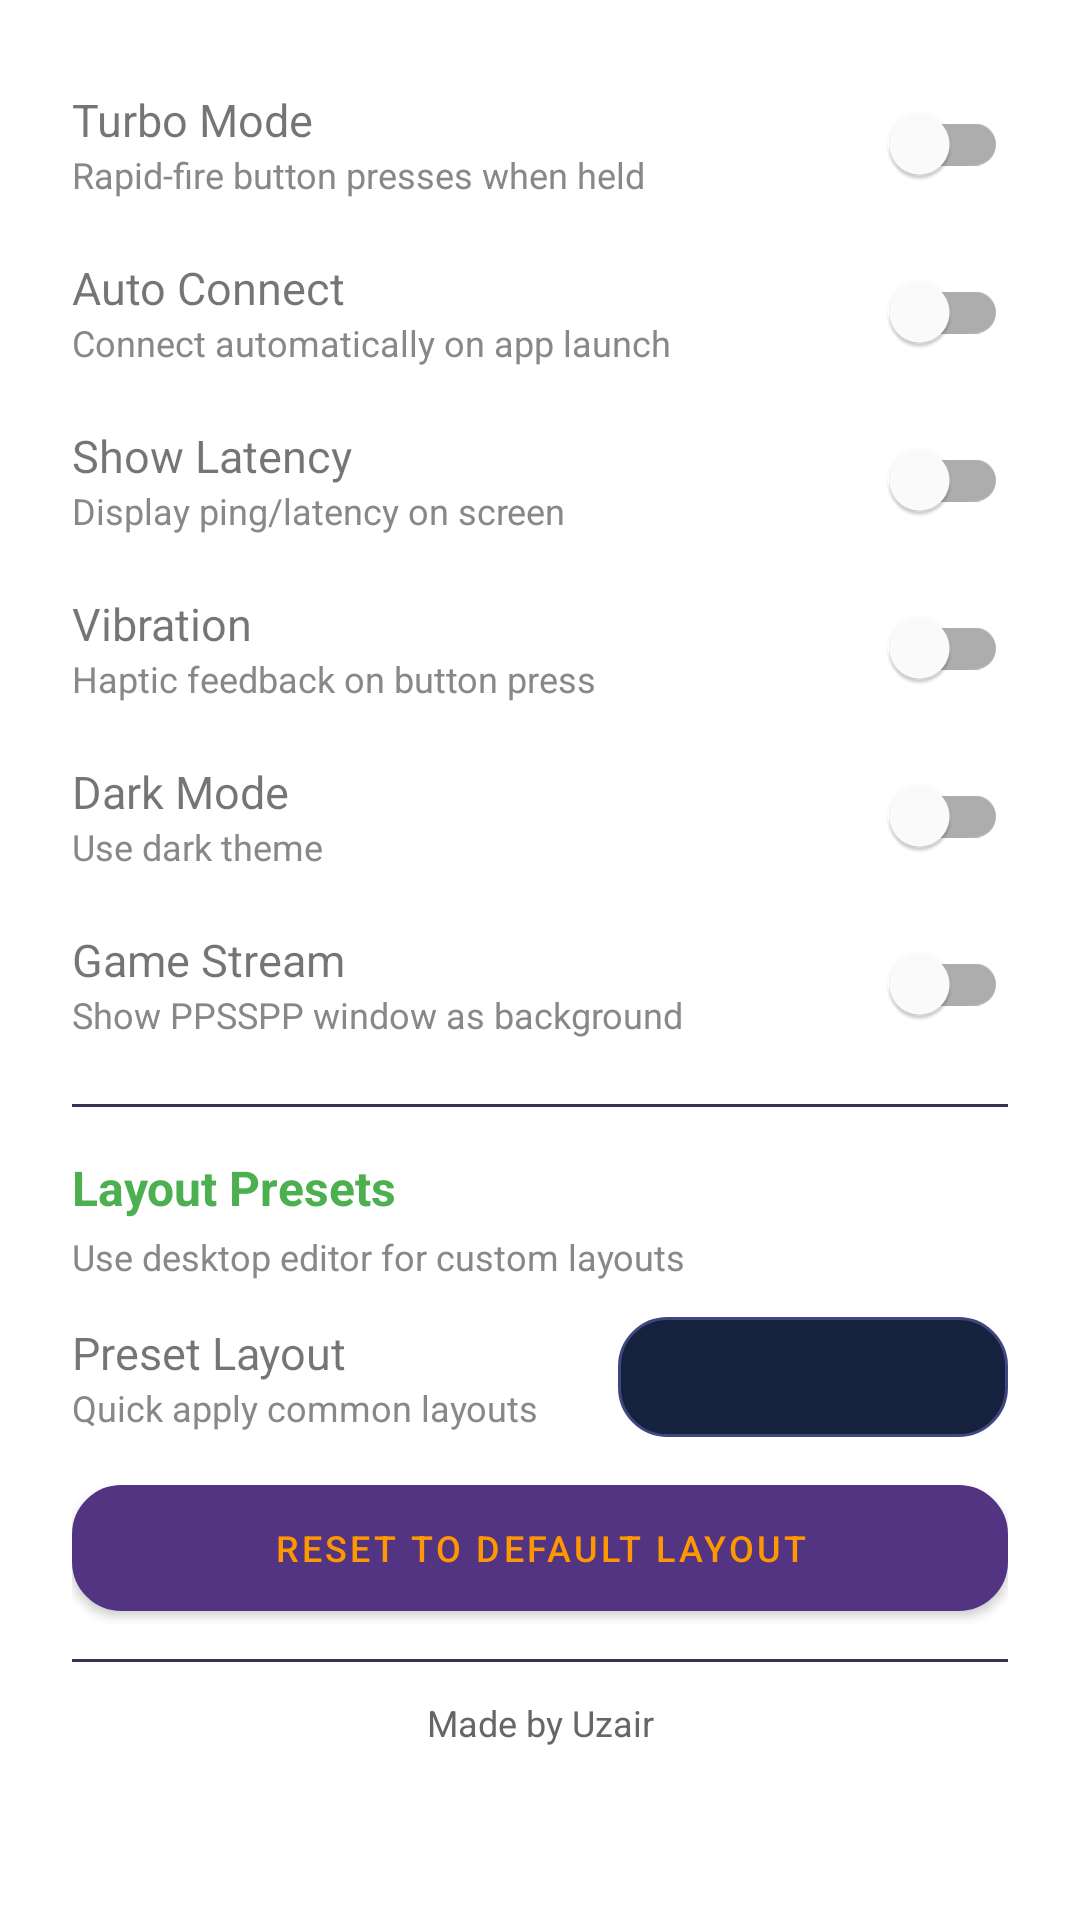

Produce the Android XML layout that renders to this screen, including the resource entries it uses.
<!-- AndroidManifest.xml: application theme Theme.PSPLinuxController -->
<!-- res/layout/dialog_settings.xml -->
<?xml version="1.0" encoding="utf-8"?>
<ScrollView xmlns:android="http://schemas.android.com/apk/res/android"
    android:layout_width="match_parent"
    android:layout_height="wrap_content"
    android:fillViewport="true">

<LinearLayout
    android:id="@+id/dialog_root"
    android:layout_width="match_parent"
    android:layout_height="wrap_content"
    android:orientation="vertical"
    android:padding="24dp">

    
    <LinearLayout
        android:layout_width="match_parent"
        android:layout_height="wrap_content"
        android:orientation="horizontal"
        android:gravity="center_vertical"
        android:layout_marginBottom="8dp">

        <LinearLayout
            android:layout_width="0dp"
            android:layout_height="wrap_content"
            android:layout_weight="1"
            android:orientation="vertical">

            <TextView
                android:layout_width="wrap_content"
                android:layout_height="wrap_content"
                android:text="Turbo Mode"
                android:textSize="15sp" />

            <TextView
                android:layout_width="wrap_content"
                android:layout_height="wrap_content"
                android:text="Rapid-fire button presses when held"
                android:textSize="12sp"
                android:textColor="#888888" />
        </LinearLayout>

        <com.google.android.material.switchmaterial.SwitchMaterial
            android:id="@+id/switch_turbo"
            android:layout_width="wrap_content"
            android:layout_height="wrap_content" />
    </LinearLayout>

    
    <LinearLayout
        android:layout_width="match_parent"
        android:layout_height="wrap_content"
        android:orientation="horizontal"
        android:gravity="center_vertical"
        android:layout_marginBottom="8dp">

        <LinearLayout
            android:layout_width="0dp"
            android:layout_height="wrap_content"
            android:layout_weight="1"
            android:orientation="vertical">

            <TextView
                android:layout_width="wrap_content"
                android:layout_height="wrap_content"
                android:text="Auto Connect"
                android:textSize="15sp" />

            <TextView
                android:layout_width="wrap_content"
                android:layout_height="wrap_content"
                android:text="Connect automatically on app launch"
                android:textSize="12sp"
                android:textColor="#888888" />
        </LinearLayout>

        <com.google.android.material.switchmaterial.SwitchMaterial
            android:id="@+id/switch_auto_connect"
            android:layout_width="wrap_content"
            android:layout_height="wrap_content" />
    </LinearLayout>

    
    <LinearLayout
        android:layout_width="match_parent"
        android:layout_height="wrap_content"
        android:orientation="horizontal"
        android:gravity="center_vertical"
        android:layout_marginBottom="8dp">

        <LinearLayout
            android:layout_width="0dp"
            android:layout_height="wrap_content"
            android:layout_weight="1"
            android:orientation="vertical">

            <TextView
                android:layout_width="wrap_content"
                android:layout_height="wrap_content"
                android:text="Show Latency"
                android:textSize="15sp" />

            <TextView
                android:layout_width="wrap_content"
                android:layout_height="wrap_content"
                android:text="Display ping/latency on screen"
                android:textSize="12sp"
                android:textColor="#888888" />
        </LinearLayout>

        <com.google.android.material.switchmaterial.SwitchMaterial
            android:id="@+id/switch_show_latency"
            android:layout_width="wrap_content"
            android:layout_height="wrap_content" />
    </LinearLayout>

    
    <LinearLayout
        android:layout_width="match_parent"
        android:layout_height="wrap_content"
        android:orientation="horizontal"
        android:gravity="center_vertical"
        android:layout_marginBottom="8dp">

        <LinearLayout
            android:layout_width="0dp"
            android:layout_height="wrap_content"
            android:layout_weight="1"
            android:orientation="vertical">

            <TextView
                android:layout_width="wrap_content"
                android:layout_height="wrap_content"
                android:text="Vibration"
                android:textSize="15sp" />

            <TextView
                android:layout_width="wrap_content"
                android:layout_height="wrap_content"
                android:text="Haptic feedback on button press"
                android:textSize="12sp"
                android:textColor="#888888" />
        </LinearLayout>

        <com.google.android.material.switchmaterial.SwitchMaterial
            android:id="@+id/switch_vibration"
            android:layout_width="wrap_content"
            android:layout_height="wrap_content" />
    </LinearLayout>

    
    <LinearLayout
        android:layout_width="match_parent"
        android:layout_height="wrap_content"
        android:orientation="horizontal"
        android:gravity="center_vertical">

        <LinearLayout
            android:layout_width="0dp"
            android:layout_height="wrap_content"
            android:layout_weight="1"
            android:orientation="vertical">

            <TextView
                android:layout_width="wrap_content"
                android:layout_height="wrap_content"
                android:text="Dark Mode"
                android:textSize="15sp" />

            <TextView
                android:layout_width="wrap_content"
                android:layout_height="wrap_content"
                android:text="Use dark theme"
                android:textSize="12sp"
                android:textColor="#888888" />
        </LinearLayout>

        <com.google.android.material.switchmaterial.SwitchMaterial
            android:id="@+id/switch_dark_mode"
            android:layout_width="wrap_content"
            android:layout_height="wrap_content" />
    </LinearLayout>

    
    <LinearLayout
        android:layout_width="match_parent"
        android:layout_height="wrap_content"
        android:orientation="horizontal"
        android:gravity="center_vertical"
        android:layout_marginTop="8dp">

        <LinearLayout
            android:layout_width="0dp"
            android:layout_height="wrap_content"
            android:layout_weight="1"
            android:orientation="vertical">

            <TextView
                android:layout_width="wrap_content"
                android:layout_height="wrap_content"
                android:text="Game Stream"
                android:textSize="15sp" />

            <TextView
                android:layout_width="wrap_content"
                android:layout_height="wrap_content"
                android:text="Show PPSSPP window as background"
                android:textSize="12sp"
                android:textColor="#888888" />
        </LinearLayout>

        <com.google.android.material.switchmaterial.SwitchMaterial
            android:id="@+id/switch_game_stream"
            android:layout_width="wrap_content"
            android:layout_height="wrap_content" />
    </LinearLayout>

    
    <View
        android:layout_width="match_parent"
        android:layout_height="1dp"
        android:layout_marginTop="16dp"
        android:layout_marginBottom="16dp"
        android:background="#333355" />

    
    <TextView
        android:layout_width="wrap_content"
        android:layout_height="wrap_content"
        android:text="Layout Presets"
        android:textSize="16sp"
        android:textStyle="bold"
        android:textColor="#4CAF50"
        android:layout_marginBottom="4dp" />

    <TextView
        android:layout_width="wrap_content"
        android:layout_height="wrap_content"
        android:text="Use desktop editor for custom layouts"
        android:textSize="12sp"
        android:textColor="#888888"
        android:layout_marginBottom="12dp" />

    
    <LinearLayout
        android:layout_width="match_parent"
        android:layout_height="wrap_content"
        android:orientation="horizontal"
        android:gravity="center_vertical"
        android:layout_marginBottom="8dp">

        <LinearLayout
            android:layout_width="0dp"
            android:layout_height="wrap_content"
            android:layout_weight="1"
            android:orientation="vertical">

            <TextView
                android:layout_width="wrap_content"
                android:layout_height="wrap_content"
                android:text="Preset Layout"
                android:textSize="15sp" />

            <TextView
                android:layout_width="wrap_content"
                android:layout_height="wrap_content"
                android:text="Quick apply common layouts"
                android:textSize="12sp"
                android:textColor="#888888" />
        </LinearLayout>

        <Spinner
            android:id="@+id/spinner_preset"
            android:layout_width="130dp"
            android:layout_height="40dp"
            android:background="@drawable/button_system"
            android:padding="8dp" />
    </LinearLayout>

    
    <Button
        android:id="@+id/btn_reset_layout"
        android:layout_width="match_parent"
        android:layout_height="42dp"
        android:layout_marginTop="8dp"
        android:background="@drawable/button_system"
        android:text="Reset to Default Layout"
        android:textColor="#ff9800"
        android:textSize="12sp" />

    
    <View
        android:layout_width="match_parent"
        android:layout_height="1dp"
        android:layout_marginTop="16dp"
        android:layout_marginBottom="12dp"
        android:background="#333355" />

    <TextView
        android:layout_width="match_parent"
        android:layout_height="wrap_content"
        android:text="Made by Uzair"
        android:textSize="12sp"
        android:textColor="#666666"
        android:gravity="center" />

</LinearLayout>

</ScrollView>
<!-- resources referenced by this layout -->
<resources>
  <!-- drawable button_system (drawable) -->
  <?xml version="1.0" encoding="utf-8"?>
  <selector xmlns:android="http://schemas.android.com/apk/res/android">
      <item android:state_pressed="true">
          <shape android:shape="rectangle">
              <solid android:color="#e94560" />
              <corners android:radius="16dp" />
          </shape>
      </item>
      <item>
          <shape android:shape="rectangle">
              <solid android:color="#16213e" />
              <stroke android:width="1dp" android:color="#404682" />
              <corners android:radius="16dp" />
          </shape>
      </item>
  </selector>
  <style name="Theme.PSPLinuxController" parent="Theme.MaterialComponents.DayNight.DarkActionBar">
          
          <item name="colorPrimary">#533483</item>
          <item name="colorPrimaryVariant">#16213e</item>
          <item name="colorOnPrimary">@color/white</item>
          
          <item name="colorSecondary">#e94560</item>
          <item name="colorSecondaryVariant">#0f3460</item>
          <item name="colorOnSecondary">@color/white</item>
          
          <item name="android:statusBarColor">?attr/colorPrimaryVariant</item>
      </style>
  <!-- not gathered from this repository: default colours our renderer supplied (Android Studio template values) -->
  <color name="white">#FFFFFFFF</color>
</resources>
